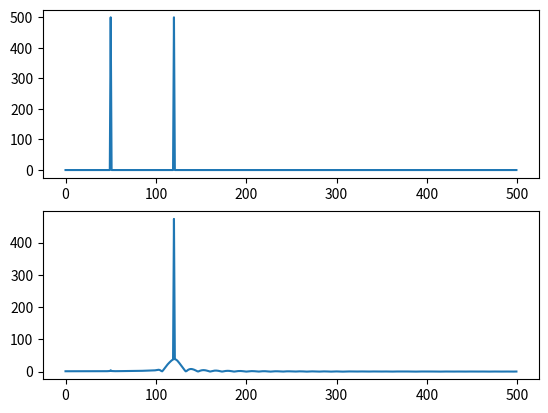
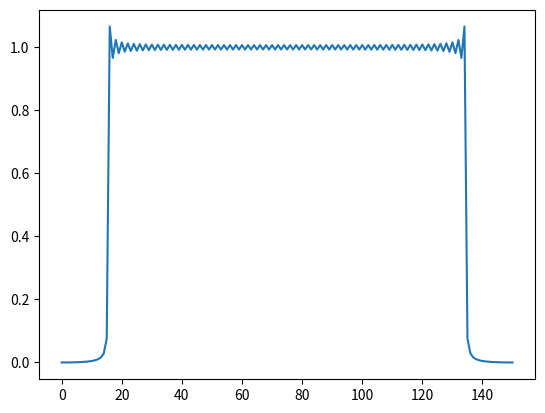

Reproduce these figures in Python, in order.
import numpy as np
import matplotlib.pyplot as plt
import scipy.signal as sig


def FIR_lp_ifft(N, stop_freq):

    w = np.linspace(0, 2 * np.pi - 2 * np.pi / N, N)
    
    hwj = np.zeros(N)

    for i in range(len(w)):
        if (w[i] <= stop_freq) or (w[i] >= 2 * np.pi - stop_freq):
            hwj[i] = 1

    ph = int(N / 2) * w

    h = np.real(np.fft.ifft(hwj * np.exp( - 1j * ph)))

    return h

def FIR_hp_ifft(N, stop_freq):

    w = np.linspace(0, 2 * np.pi - 2 * np.pi / N, N)
    hwj = np.zeros(N)

    for i in range(len(w)):
        if (w[i] >= stop_freq) and (w[i] <= 2 * np.pi - stop_freq):
            hwj[i] = 1

    ph = int(N / 2) * w

    h = np.real(np.fft.ifft(hwj * np.exp( - 1j * ph)))
    
    return h

def FIR_lp(N, stop_freq):

    n = np.arange(-N/2, N/2 +1)

    h = 1/(n * np.pi) * np.sin(stop_freq *n)

    h[N>>1] = stop_freq / np.pi

    return h

def main():

    sampling_freq = 1000
    cut_off_freq = 100
    
    h = FIR_hp_ifft(151, 2 * np.pi * cut_off_freq / sampling_freq)

    t = np.arange(0, 1, 1/sampling_freq)
    freq_arr = np.arange(0, sampling_freq >> 1, 1)
    
    x = np.sin(2*np.pi*50*t) + np.sin(2*np.pi*120*t)
    
    xsp = abs(np.fft.fft(x))[0:sampling_freq >> 1]

    plt.figure(1)
    plt.subplot(2, 1, 1)
    plt.plot(freq_arr,xsp)


    y = sig.lfilter(h, 1, x)
    ysp = abs(np.fft.fft(y))[0:sampling_freq >> 1]
    plt.subplot(2, 1, 2)
    plt.plot(freq_arr,ysp)

    plt.figure(2)
    w = np.linspace(0, 2 * np.pi, 151)
    w, z = sig.freqz(h, 1, w)
    plt.plot(np.abs(z))

    plt.show()








if __name__ == "__main__":
    main()